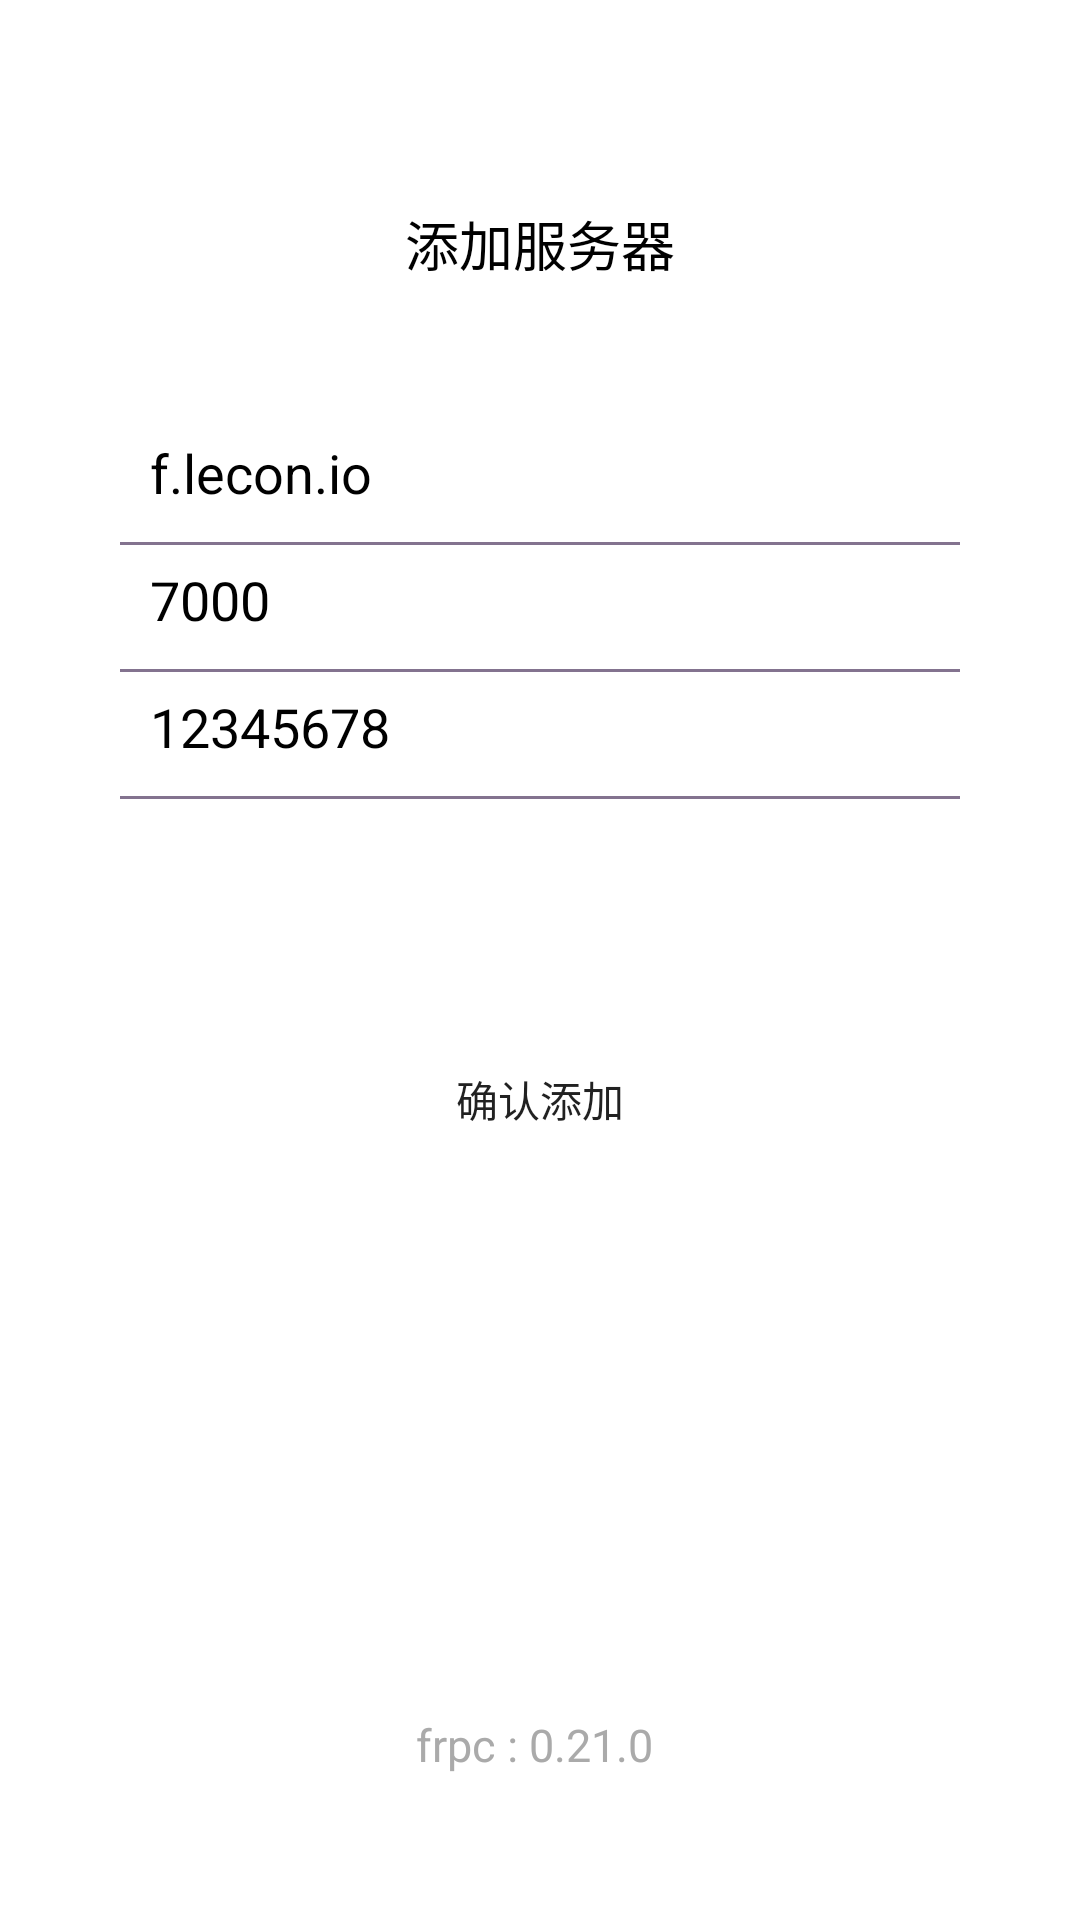

Produce the Android XML layout that renders to this screen, including the resource entries it uses.
<!-- AndroidManifest.xml: application theme AppTheme -->
<!-- res/layout/activity_login.xml -->
<LinearLayout xmlns:android="http://schemas.android.com/apk/res/android"
    xmlns:tools="http://schemas.android.com/tools"
    android:layout_width="match_parent"
    android:layout_height="match_parent"
    tools:context="com.activity.LoginActivity">


    <LinearLayout
        android:layout_width="match_parent"
        android:layout_height="match_parent"
        android:background="@android:color/white"
        android:gravity="center"
        android:orientation="vertical">

        <LinearLayout
            android:layout_width="match_parent"
            android:layout_height="wrap_content"
            android:gravity="center"
            android:paddingTop="20dp"
            android:paddingBottom="30dp">

            <TextView
                android:layout_width="wrap_content"
                android:layout_height="wrap_content"
                android:layout_gravity="center"
                android:text="添加服务器"
                android:textColor="@android:color/black"
                android:textSize="18sp" />
        </LinearLayout>

        <LinearLayout
            android:layout_width="match_parent"
            android:layout_height="wrap_content"
            android:orientation="vertical"
            android:paddingTop="20dp"
            android:paddingBottom="20dp">

            <EditText
                android:id="@+id/service_ip"
                android:layout_width="match_parent"
                android:layout_height="wrap_content"
                android:layout_gravity="center"
                android:layout_marginLeft="50dp"
                android:layout_marginRight="50dp"
                android:background="@null"
                android:hint="服务器地址"
                android:text="f.lecon.io"
                android:textColor="@android:color/black"
                android:textColorHint="#9F9FA0" />

            <View
                android:layout_width="match_parent"
                android:layout_height="1dip"
                android:layout_marginLeft="40dp"
                android:layout_marginTop="10dp"
                android:layout_marginRight="40dp"
                android:layout_marginBottom="5dp"
                android:background="#83738F"/>

            <EditText
                android:id="@+id/service_port"
                android:layout_width="match_parent"
                android:layout_height="wrap_content"
                android:layout_gravity="center"
                android:layout_marginLeft="50dp"
                android:layout_marginRight="50dp"
                android:background="@null"
                android:hint="服务器端口号"
                android:inputType="number"
                android:text="7000"
                android:textColor="@android:color/black"
                android:textColorHint="#9F9FA0" />

            <View
                android:layout_width="match_parent"
                android:layout_height="1dip"
                android:layout_marginLeft="40dp"
                android:layout_marginTop="10dp"
                android:layout_marginRight="40dp"
                android:layout_marginBottom="5dp"
                android:background="#83738F"/>

            <EditText
                android:id="@+id/service_token"
                android:layout_width="match_parent"
                android:layout_height="wrap_content"
                android:layout_gravity="center"
                android:layout_marginLeft="50dp"
                android:layout_marginRight="50dp"
                android:background="@null"
                android:hint="登录token"
                android:text="12345678"
                android:textColor="@android:color/black"
                android:textColorHint="#9F9FA0" />

            <View
                android:layout_width="match_parent"
                android:layout_height="1dip"
                android:layout_marginLeft="40dp"
                android:layout_marginTop="10dp"
                android:layout_marginRight="40dp"
                android:layout_marginBottom="5dp"
                android:background="#83738F"/>
        </LinearLayout>

        <LinearLayout
            android:layout_width="match_parent"
            android:layout_height="wrap_content"
            android:gravity="center"
            android:orientation="horizontal"
            android:paddingTop="20dp"
            android:paddingBottom="30dp">


        </LinearLayout>

        <LinearLayout
            android:layout_width="match_parent"
            android:layout_height="wrap_content"
            android:orientation="horizontal">

            <Button
                android:id="@+id/save"
                android:layout_width="wrap_content"
                android:layout_height="50dp"
                android:layout_marginLeft="10dp"
                android:layout_marginRight="10dp"
                android:layout_weight="1"
                android:background="@drawable/button_fang"
                android:text="确认添加" />
        </LinearLayout>

        <TextView
            android:layout_width="match_parent"
            android:layout_height="wrap_content"
            android:layout_marginTop="180dp"
            android:gravity="center"
            android:text="frpc : 0.21.0 "
            android:textColor="@android:color/darker_gray"
            android:textSize="15dp" />
    </LinearLayout>
</LinearLayout>
<!-- resources referenced by this layout -->
<resources>
  <style name="AppTheme" parent="Theme.AppCompat.Light.NoActionBar">
  
          <item name="colorPrimary">@color/colorPrimary</item>
          <item name="colorPrimaryDark">@color/colorPrimaryDark</item>
          <item name="colorAccent">@color/colorAccent</item>
      </style>
  <!-- not gathered from this repository: default colours our renderer supplied (Android Studio template values) -->
  <color name="colorPrimary">#FF6200EE</color>
  <color name="colorPrimaryDark">#FF3700B3</color>
  <color name="colorAccent">#FF03DAC5</color>
</resources>
